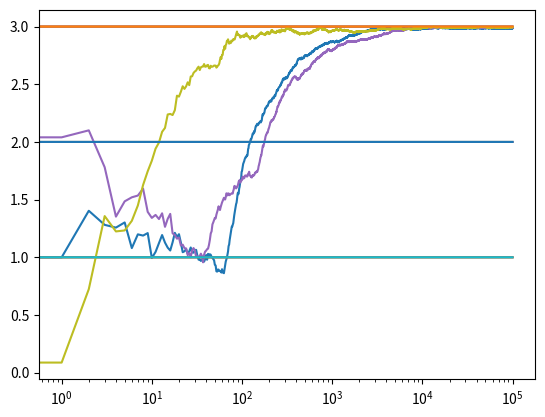

Write the Python code that produced this figure.
# -*- coding: utf-8 -*-
"""
Created on Thu Dec 28 22:32:53 2017
Epsilon Greedy Algorithm
Bandits problem
[redacted]
"""

import numpy as np
import matplotlib.pyplot as plt


class Bandit():
    def __init__(self, m, mean):
        self.m = m
        self.N = 0
        self.mean = mean
    def pull(self):
        return np.random.randn() + self.m
    def update(self, x):
        self.N += 1
        self.mean = float(self.mean * (self.N-1) + x)/float(self.N)
    
def E_greedy(m1, m2, m3, N, E, mean):
    bandits = [Bandit(m1, mean), Bandit(m2, mean), Bandit(m3,mean)]
    data = np.empty(N)
    for n in range(N):
        p = np.random.random()
        if p<E:
            j = np.random.choice(3)
        else:
            j = np.argmax([b.mean for b in bandits])
        x = bandits[j].pull()
        bandits[j].update(x)
        data[n] = x
    cumulative_average = np.cumsum(data) / (np.arange(N) + 1)
    plt.plot(cumulative_average)
    plt.plot(np.ones(N)*m1)
    plt.plot(np.ones(N)*m2)
    plt.plot(np.ones(N)*m3)
    plt.xscale('log')
    plt.show()
    return cumulative_average
    
E_greedy(1.0, 2.0, 3.0, 100000, 0.01, 0.0)
E_greedy(1.0, 2.0, 3.0, 100000, 0.01, 1.0)
E_greedy(1.0, 2.0, 3.0, 100000, 0.01, 2.0)

        
